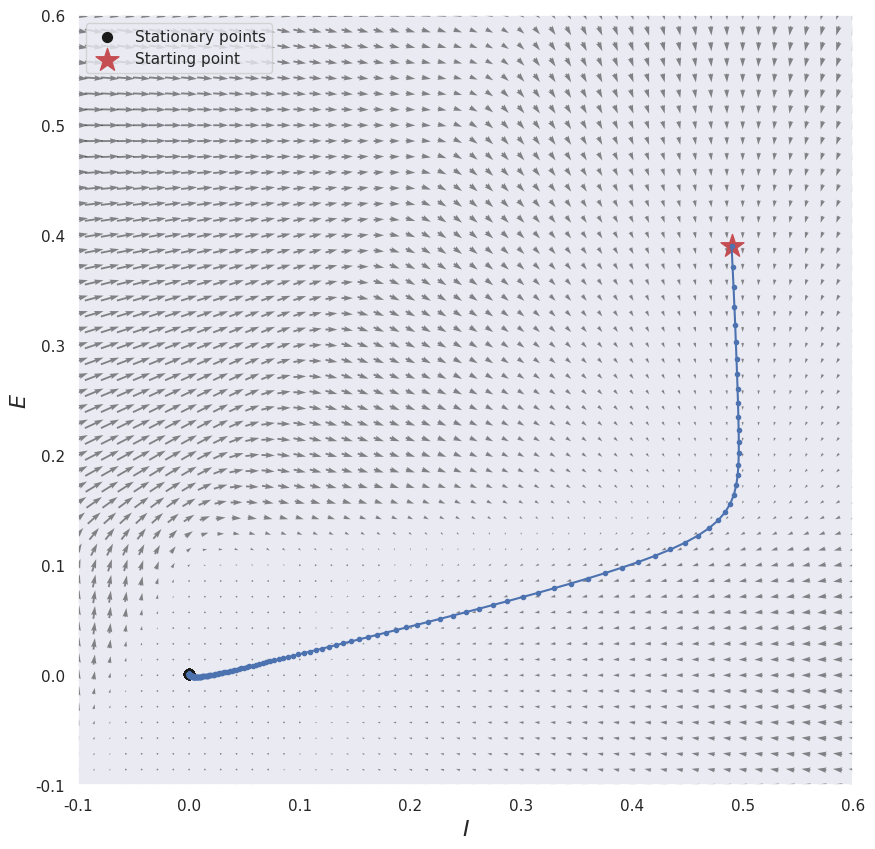
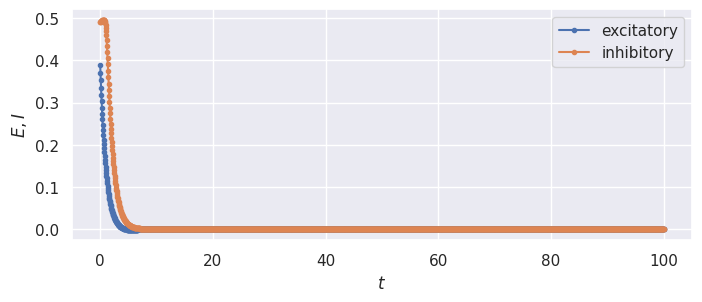

The matplotlib source for these figures, in order:
# for fast array manipulation
import numpy as np
import seaborn as sns
# for plotting
import matplotlib.pyplot as plt
# for numerical ODE integration
from scipy.integrate import odeint
# for nonlinear equations
from scipy.optimize import fsolve

plt.style.use('ggplot')

sns.set()


def sigmoid(x, a, thr):
    return 1 / (1 + np.exp(-a * (x - thr)))


# couplings
c1 = 10
c2 = 15
c3 = 15
c4 = 0

# refractory periods
rE = 1
rI = 1

# external inputs
P = 0.04
Q = 0.04

# nonlinear functions
def Se(x):
    aE = 1.3
    thrE = 4
    return sigmoid(x, thrE, aE) - sigmoid(0, thrE, aE)

def Si(x):
    aI = 2
    thrI = 3.7
    return sigmoid(x, thrI, aI) - sigmoid(0, thrI, aI)

# this function returns the right hand side of the Wilson-Cowan equation
# (both, in a 2-vector)
def WilsonCowan(y, t):
    E = y[0]
    I = y[1]
    y1 = -E + (1 - rE * E) * Se(c1 * E - c2 * I + P)
    y2 = -I + (1 - rI * I) * Si(c3 * E - c4 * I + Q)
    return [y1, y2]


# minimum and maximum E and I values we want displayed in the graph
minval = -.1
maxval = .6
resolution = 50
# State variables
x1 = np.linspace(minval, maxval, resolution, dtype=np.float64)
x2 = np.linspace(minval, maxval, resolution,dtype=np.float64)
# Create a grid for evaluation of the vector field
x1, x2 = np.meshgrid(x1, x2)
# Evaluate the slopes
X1, X2 = WilsonCowan([x1, x2], 0)
# Compute the magnitude vector
M = np.hypot(X1, X2)
# Normalize the slopes vectors (for the field plot)
#X1, X2 = X1/M, X2/M


fixed_p = []
y1 = x1.ravel()
y2 = x2.ravel()
for i in range(resolution**2):
    # find a zero
    sol, infodict, ier, mesg = fsolve(WilsonCowan,
                                      [y1[i], y2[i]],
                                      args=(0),
                                      full_output=1)
    if ier == 1: # I exclude the cases where fsolve didn't converge
        fixed_p.append(sol)

fixed_p = np.array(fixed_p).T


# simulation duration and step size
time = np.linspace(0, 100, 2000)

# starting point, hopefully inside the basin of attraction of our attractor
E0, I0 = 0.39, 0.49 # try changing this

# find the solution with scint.odeint
odesol = odeint(WilsonCowan, [E0, I0], time)
# separate the two solutions
exc_timeseries, inh_timeseries = odesol.T


# plotting the vector field in the state space (E, I)
plt.figure(figsize=(10, 10))
plt.quiver(x2, x1, X2, X1, pivot='mid', alpha=.5)
plt.xlim([minval, maxval])
plt.ylim([minval, maxval])
plt.xlabel(r'$I$', fontsize=16) # yes, you can use Latex code!
plt.ylabel(r'$E$', fontsize=16)
plt.grid()

# plot the solution in the state space
plt.plot(inh_timeseries, exc_timeseries, '.-')

# plot the fixed points we identified
plt.scatter(fixed_p[1], fixed_p[0], marker='o', c='k', s=50,
            label="Stationary points")

# plot the starting point
plt.scatter(I0, E0, marker='*', c='r', s=300, label="Starting point")
plt.legend(loc="upper left")

# plot the solution in time
plt.figure(figsize=(8.0,3))
plt.ylabel(r'$E, I$')
plt.xlabel(r'$t$')
plt.plot(time, exc_timeseries, '.-', label="excitatory")
plt.plot(time, inh_timeseries, '.-', label="inhibitory")
plt.legend()
plt.show()